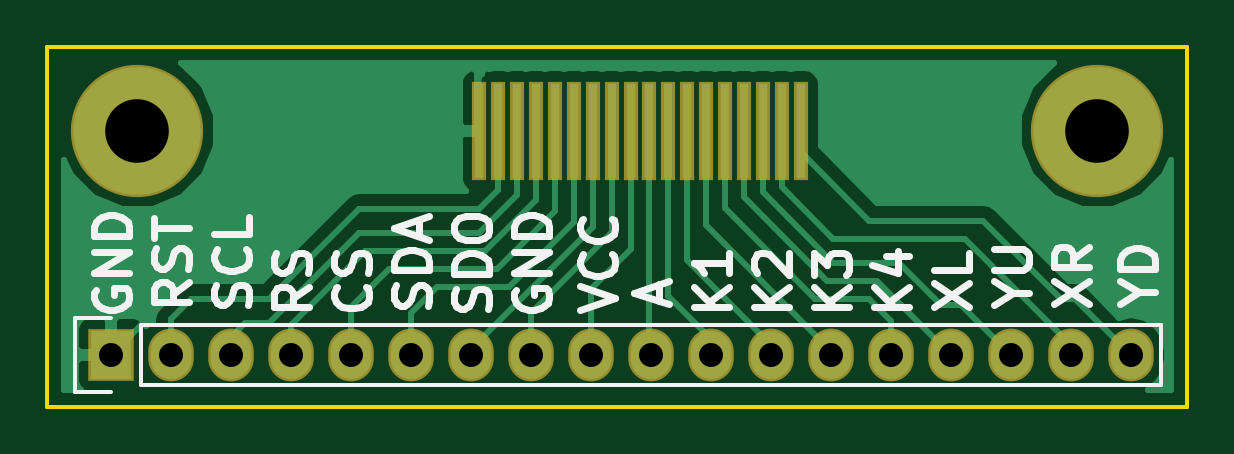
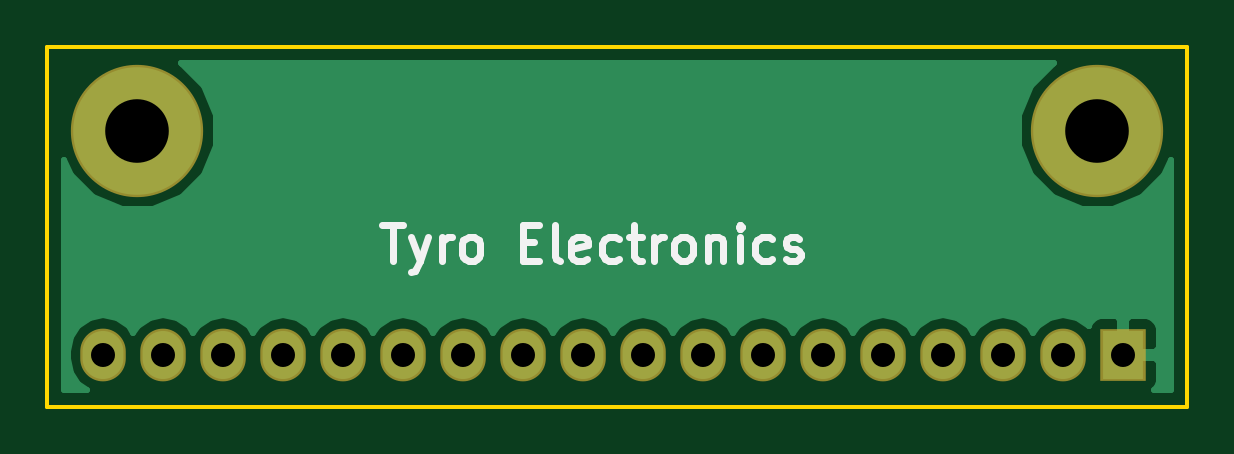
Circuit board: 8 layer files. Board 48.3 x 15.2 mm.
- bottom_copper: ili9341-breakout-B.Cu.gbr (9425 bytes)
- bottom_mask: ili9341-breakout-B.Mask.gbr (882 bytes)
- bottom_silk: ili9341-breakout-B.SilkS.gbr (4077 bytes)
- outline: ili9341-breakout-Edge.Cuts.gbr (498 bytes)
- top_copper: ili9341-breakout-F.Cu.gbr (14060 bytes)
- top_mask: ili9341-breakout-F.Mask.gbr (1365 bytes)
- top_silk: ili9341-breakout-F.SilkS.gbr (12557 bytes)
- drill: ili9341-breakout.drl (333 bytes)

=== bottom_copper: ili9341-breakout-B.Cu.gbr (9425 bytes, source omitted) ===
=== bottom_mask: ili9341-breakout-B.Mask.gbr ===
G04 #@! TF.FileFunction,Soldermask,Bot*
%FSLAX46Y46*%
G04 Gerber Fmt 4.6, Leading zero omitted, Abs format (unit mm)*
G04 Created by KiCad (PCBNEW 4.0.2-stable) date 12/13/2016 12:23:09 PM*
%MOMM*%
G01*
G04 APERTURE LIST*
%ADD10C,0.100000*%
%ADD11R,1.927200X2.232000*%
%ADD12O,1.927200X2.232000*%
%ADD13C,5.600000*%
G04 APERTURE END LIST*
D10*
D11*
X148501100Y-105003600D03*
D12*
X151041100Y-105003600D03*
X153581100Y-105003600D03*
X156121100Y-105003600D03*
X158661100Y-105003600D03*
X161201100Y-105003600D03*
X163741100Y-105003600D03*
X166281100Y-105003600D03*
X168821100Y-105003600D03*
X171361100Y-105003600D03*
X173901100Y-105003600D03*
X176441100Y-105003600D03*
X178981100Y-105003600D03*
X181521100Y-105003600D03*
X184061100Y-105003600D03*
X186601100Y-105003600D03*
X189141100Y-105003600D03*
X191681100Y-105003600D03*
D13*
X149606000Y-95504000D03*
X190246000Y-95504000D03*
M02*

=== bottom_silk: ili9341-breakout-B.SilkS.gbr ===
G04 #@! TF.FileFunction,Legend,Bot*
%FSLAX46Y46*%
G04 Gerber Fmt 4.6, Leading zero omitted, Abs format (unit mm)*
G04 Created by KiCad (PCBNEW 4.0.2-stable) date 12/13/2016 12:23:09 PM*
%MOMM*%
G01*
G04 APERTURE LIST*
%ADD10C,0.100000*%
%ADD11C,0.300000*%
G04 APERTURE END LIST*
D10*
D11*
X179870571Y-99508571D02*
X179013428Y-99508571D01*
X179441999Y-101008571D02*
X179441999Y-99508571D01*
X178656285Y-100008571D02*
X178299142Y-101008571D01*
X177942000Y-100008571D02*
X178299142Y-101008571D01*
X178442000Y-101365714D01*
X178513428Y-101437143D01*
X178656285Y-101508571D01*
X177370571Y-101008571D02*
X177370571Y-100008571D01*
X177370571Y-100294286D02*
X177299143Y-100151429D01*
X177227714Y-100080000D01*
X177084857Y-100008571D01*
X176942000Y-100008571D01*
X176227714Y-101008571D02*
X176370572Y-100937143D01*
X176442000Y-100865714D01*
X176513429Y-100722857D01*
X176513429Y-100294286D01*
X176442000Y-100151429D01*
X176370572Y-100080000D01*
X176227714Y-100008571D01*
X176013429Y-100008571D01*
X175870572Y-100080000D01*
X175799143Y-100151429D01*
X175727714Y-100294286D01*
X175727714Y-100722857D01*
X175799143Y-100865714D01*
X175870572Y-100937143D01*
X176013429Y-101008571D01*
X176227714Y-101008571D01*
X173942000Y-100222857D02*
X173442000Y-100222857D01*
X173227714Y-101008571D02*
X173942000Y-101008571D01*
X173942000Y-99508571D01*
X173227714Y-99508571D01*
X172370571Y-101008571D02*
X172513429Y-100937143D01*
X172584857Y-100794286D01*
X172584857Y-99508571D01*
X171227715Y-100937143D02*
X171370572Y-101008571D01*
X171656286Y-101008571D01*
X171799143Y-100937143D01*
X171870572Y-100794286D01*
X171870572Y-100222857D01*
X171799143Y-100080000D01*
X171656286Y-100008571D01*
X171370572Y-100008571D01*
X171227715Y-100080000D01*
X171156286Y-100222857D01*
X171156286Y-100365714D01*
X171870572Y-100508571D01*
X169870572Y-100937143D02*
X170013429Y-101008571D01*
X170299143Y-101008571D01*
X170442001Y-100937143D01*
X170513429Y-100865714D01*
X170584858Y-100722857D01*
X170584858Y-100294286D01*
X170513429Y-100151429D01*
X170442001Y-100080000D01*
X170299143Y-100008571D01*
X170013429Y-100008571D01*
X169870572Y-100080000D01*
X169442001Y-100008571D02*
X168870572Y-100008571D01*
X169227715Y-99508571D02*
X169227715Y-100794286D01*
X169156287Y-100937143D01*
X169013429Y-101008571D01*
X168870572Y-101008571D01*
X168370572Y-101008571D02*
X168370572Y-100008571D01*
X168370572Y-100294286D02*
X168299144Y-100151429D01*
X168227715Y-100080000D01*
X168084858Y-100008571D01*
X167942001Y-100008571D01*
X167227715Y-101008571D02*
X167370573Y-100937143D01*
X167442001Y-100865714D01*
X167513430Y-100722857D01*
X167513430Y-100294286D01*
X167442001Y-100151429D01*
X167370573Y-100080000D01*
X167227715Y-100008571D01*
X167013430Y-100008571D01*
X166870573Y-100080000D01*
X166799144Y-100151429D01*
X166727715Y-100294286D01*
X166727715Y-100722857D01*
X166799144Y-100865714D01*
X166870573Y-100937143D01*
X167013430Y-101008571D01*
X167227715Y-101008571D01*
X166084858Y-100008571D02*
X166084858Y-101008571D01*
X166084858Y-100151429D02*
X166013430Y-100080000D01*
X165870572Y-100008571D01*
X165656287Y-100008571D01*
X165513430Y-100080000D01*
X165442001Y-100222857D01*
X165442001Y-101008571D01*
X164727715Y-101008571D02*
X164727715Y-100008571D01*
X164727715Y-99508571D02*
X164799144Y-99580000D01*
X164727715Y-99651429D01*
X164656287Y-99580000D01*
X164727715Y-99508571D01*
X164727715Y-99651429D01*
X163370572Y-100937143D02*
X163513429Y-101008571D01*
X163799143Y-101008571D01*
X163942001Y-100937143D01*
X164013429Y-100865714D01*
X164084858Y-100722857D01*
X164084858Y-100294286D01*
X164013429Y-100151429D01*
X163942001Y-100080000D01*
X163799143Y-100008571D01*
X163513429Y-100008571D01*
X163370572Y-100080000D01*
X162799144Y-100937143D02*
X162656287Y-101008571D01*
X162370572Y-101008571D01*
X162227715Y-100937143D01*
X162156287Y-100794286D01*
X162156287Y-100722857D01*
X162227715Y-100580000D01*
X162370572Y-100508571D01*
X162584858Y-100508571D01*
X162727715Y-100437143D01*
X162799144Y-100294286D01*
X162799144Y-100222857D01*
X162727715Y-100080000D01*
X162584858Y-100008571D01*
X162370572Y-100008571D01*
X162227715Y-100080000D01*
M02*

=== outline: ili9341-breakout-Edge.Cuts.gbr ===
G04 #@! TF.FileFunction,Profile,NP*
%FSLAX46Y46*%
G04 Gerber Fmt 4.6, Leading zero omitted, Abs format (unit mm)*
G04 Created by KiCad (PCBNEW 4.0.2-stable) date 12/13/2016 12:23:09 PM*
%MOMM*%
G01*
G04 APERTURE LIST*
%ADD10C,0.100000*%
%ADD11C,0.150000*%
G04 APERTURE END LIST*
D10*
D11*
X145796000Y-107188000D02*
X194056000Y-107188000D01*
X145796000Y-91948000D02*
X145796000Y-107188000D01*
X194056000Y-91948000D02*
X145796000Y-91948000D01*
X194056000Y-107188000D02*
X194056000Y-91948000D01*
M02*

=== top_copper: ili9341-breakout-F.Cu.gbr (14060 bytes, source omitted) ===
=== top_mask: ili9341-breakout-F.Mask.gbr ===
G04 #@! TF.FileFunction,Soldermask,Top*
%FSLAX46Y46*%
G04 Gerber Fmt 4.6, Leading zero omitted, Abs format (unit mm)*
G04 Created by KiCad (PCBNEW 4.0.2-stable) date 12/13/2016 12:23:09 PM*
%MOMM*%
G01*
G04 APERTURE LIST*
%ADD10C,0.100000*%
%ADD11R,1.927200X2.232000*%
%ADD12O,1.927200X2.232000*%
%ADD13R,0.600000X4.200000*%
%ADD14C,5.600000*%
G04 APERTURE END LIST*
D10*
D11*
X148501100Y-105003600D03*
D12*
X151041100Y-105003600D03*
X153581100Y-105003600D03*
X156121100Y-105003600D03*
X158661100Y-105003600D03*
X161201100Y-105003600D03*
X163741100Y-105003600D03*
X166281100Y-105003600D03*
X168821100Y-105003600D03*
X171361100Y-105003600D03*
X173901100Y-105003600D03*
X176441100Y-105003600D03*
X178981100Y-105003600D03*
X181521100Y-105003600D03*
X184061100Y-105003600D03*
X186601100Y-105003600D03*
X189141100Y-105003600D03*
X191681100Y-105003600D03*
D13*
X164084000Y-95504000D03*
X164884000Y-95504000D03*
X165684000Y-95504000D03*
X166484000Y-95504000D03*
X167284000Y-95504000D03*
X168084000Y-95504000D03*
X168884000Y-95504000D03*
X169684000Y-95504000D03*
X170484000Y-95504000D03*
X171284000Y-95504000D03*
X172084000Y-95504000D03*
X172884000Y-95504000D03*
X173684000Y-95504000D03*
X174484000Y-95504000D03*
X175284000Y-95504000D03*
X176084000Y-95504000D03*
X176884000Y-95504000D03*
X177684000Y-95504000D03*
D14*
X149606000Y-95504000D03*
X190246000Y-95504000D03*
M02*

=== top_silk: ili9341-breakout-F.SilkS.gbr (12557 bytes, source omitted) ===
=== drill: ili9341-breakout.drl ===
M48
INCH,TZ
T1C0.040
T2C0.106
%
G90
G05
T1
X58465Y-41340
X59465Y-41340
X60465Y-41340
X61465Y-41340
X62465Y-41340
X63465Y-41340
X64465Y-41340
X65465Y-41340
X66465Y-41340
X67465Y-41340
X68465Y-41340
X69465Y-41340
X70465Y-41340
X71465Y-41340
X72465Y-41340
X73465Y-41340
X74465Y-41340
X75465Y-41340
T2
X58900Y-37600
X74900Y-37600
T0
M30

